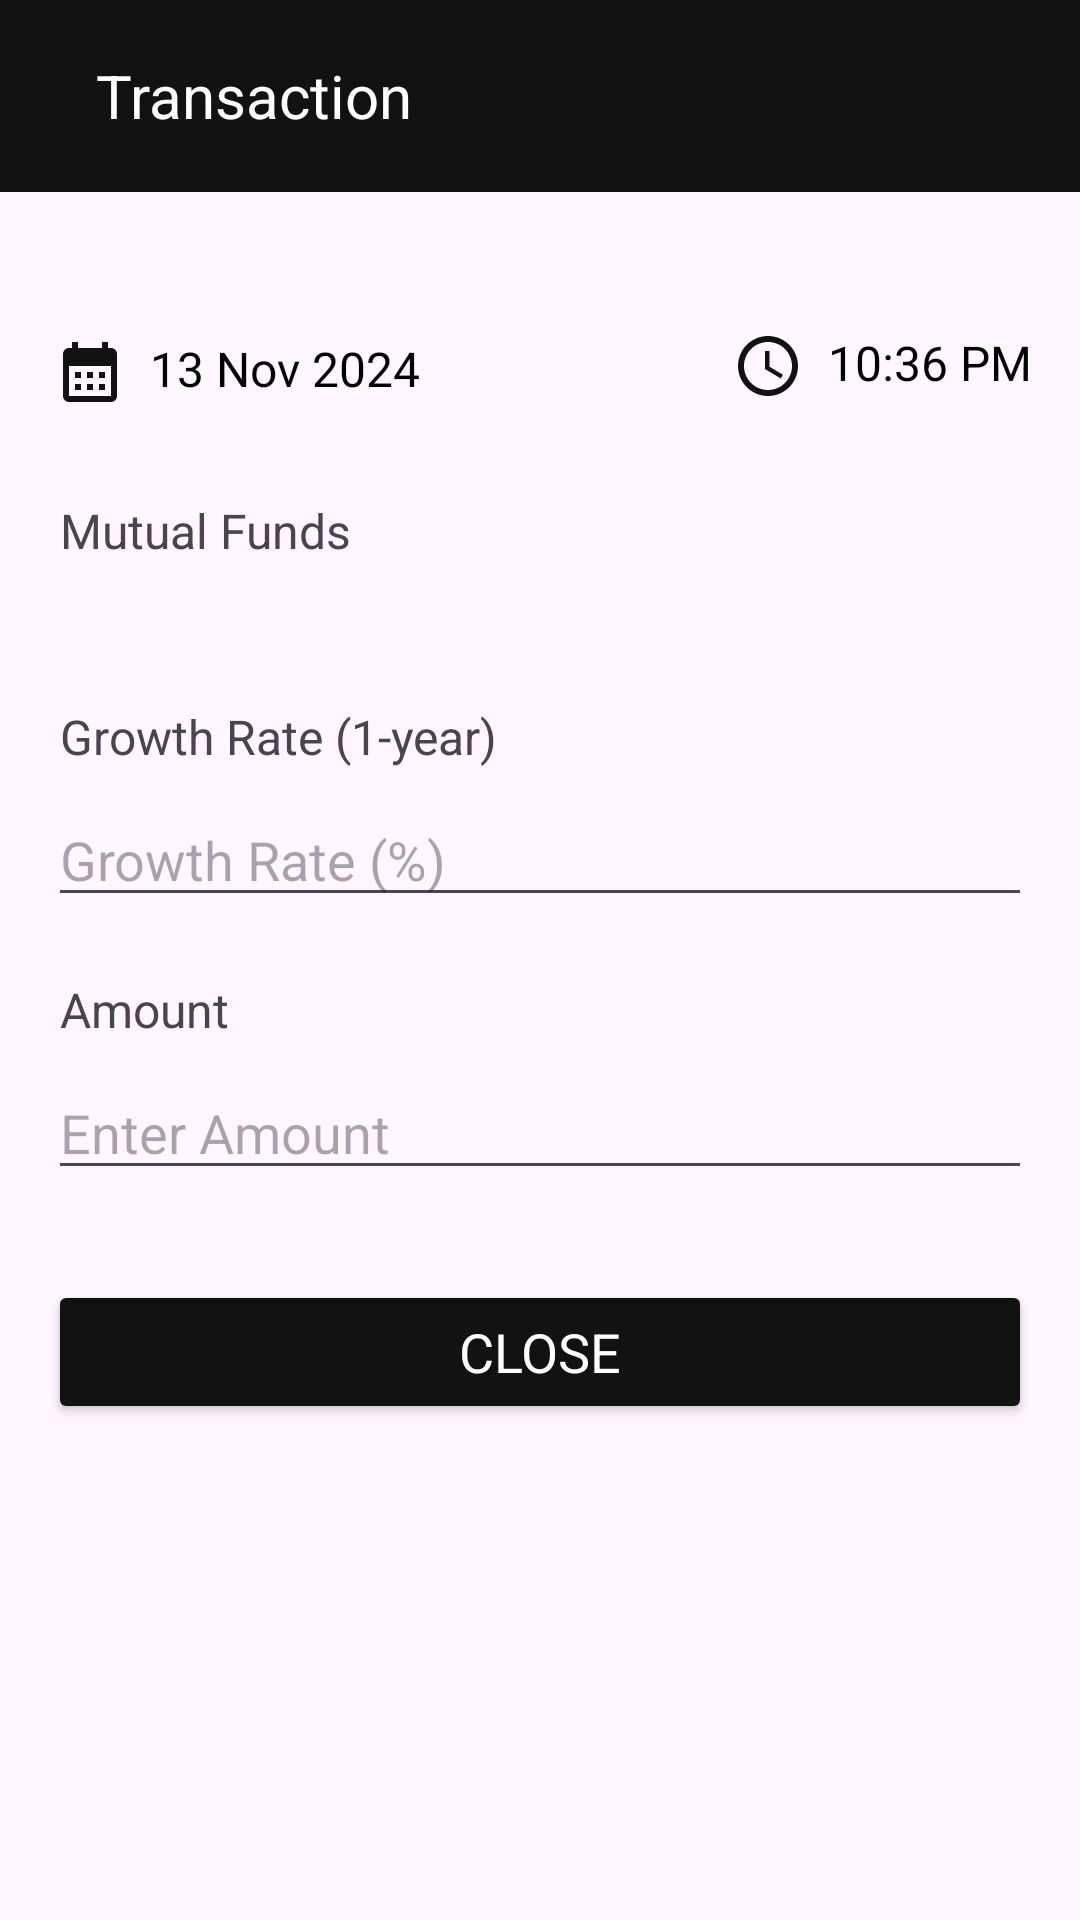

Layout XML and referenced resources for this Android screen:
<!-- AndroidManifest.xml: application theme Theme.FinanceManager -->
<!-- res/layout/activity_investment_view.xml -->
<FrameLayout xmlns:android="http://schemas.android.com/apk/res/android"
    xmlns:tools="http://schemas.android.com/tools"
    android:layout_width="match_parent"
    android:layout_height="match_parent"
    tools:context=".AddInvestment">

    
    <androidx.appcompat.widget.Toolbar
        android:layout_width="match_parent"
        android:layout_height="wrap_content"
        android:background="#121212"
        android:theme="@style/ThemeOverlay.AppCompat.Dark.ActionBar"
        android:elevation="4dp">
        
        
        
        
        
        
        
        
        

        <ImageView
            android:id="@+id/back_arrow"
            android:layout_width="wrap_content"
            android:layout_height="wrap_content"
            android:src="@drawable/back_arrow"
            android:contentDescription="Back"
            android:layout_marginStart="8dp"
            android:padding="8dp"
            android:tint="@android:color/white" />


        <TextView
            android:layout_width="wrap_content"
            android:layout_height="wrap_content"
            android:text="Transaction"
            android:textSize="20sp"
            android:textColor="@android:color/white" />

    </androidx.appcompat.widget.Toolbar>

    

    <LinearLayout
        android:layout_width="match_parent"
        android:layout_height="wrap_content"
        android:layout_marginTop="100dp"
        android:orientation="vertical">
        <LinearLayout
            android:layout_width="match_parent"
            android:layout_height="80dp"
            android:gravity="center_horizontal"
            android:orientation="horizontal">

            
            <LinearLayout
                android:layout_width="wrap_content"
                android:layout_height="wrap_content"
                android:orientation="horizontal"
                android:padding="12dp">

                <ImageView
                    android:id="@+id/dateIcon"
                    android:layout_width="24dp"
                    android:layout_height="24dp"
                    android:contentDescription="Date Icon"
                    android:src="@drawable/baseline_calendar_month_24" />

                <TextView
                    android:id="@+id/dateText"
                    android:layout_width="wrap_content"
                    android:layout_height="wrap_content"
                    android:layout_marginStart="8dp"
                    android:text="13 Nov 2024"
                    android:textColor="@android:color/black"
                    android:textSize="16sp" />
            </LinearLayout>

            
            <View
                android:layout_width="32dp"
                android:layout_height="wrap_content" />

            
            <LinearLayout
                android:layout_width="wrap_content"
                android:layout_height="wrap_content"
                android:orientation="horizontal"
                android:layout_marginLeft="50dp"
                android:padding="10dp">

                <ImageView
                    android:id="@+id/timeIcon"
                    android:layout_width="24dp"
                    android:layout_height="24dp"
                    android:src="@drawable/baseline_access_time_24"
                    android:contentDescription="Time Icon" />

                <TextView
                    android:id="@+id/timeText"
                    android:layout_width="wrap_content"
                    android:layout_height="wrap_content"
                    android:layout_marginStart="8dp"
                    android:text="10:36 PM"
                    android:textColor="@android:color/black"
                    android:textSize="16sp" />
            </LinearLayout>
        </LinearLayout>
    </LinearLayout>

    <LinearLayout
        android:layout_width="match_parent"
        android:layout_height="match_parent"
        android:orientation="vertical"
        android:padding="16dp"
        android:layout_marginTop="130dp">

        <TextView
            android:layout_width="wrap_content"
            android:layout_height="wrap_content"
            android:text="Mutual Funds"
            android:textSize="16sp"
            android:layout_marginTop="20dp"
            android:layout_marginLeft="4dp" />

        <TextView
            android:id="@+id/spinner_mutual_fund"
            android:layout_width="match_parent"
            android:layout_height="wrap_content"
            android:textStyle="bold"
            android:layout_marginTop="8dp" />

        <TextView
            android:layout_width="wrap_content"
            android:layout_height="wrap_content"
            android:text="Growth Rate (1-year)"
            android:textSize="16sp"
            android:layout_marginTop="20dp"
            android:layout_marginLeft="4dp" />

        <EditText
            android:id="@+id/edittext_return_rate"
            android:layout_width="match_parent"
            android:layout_height="wrap_content"
            android:hint="Growth Rate (%)"
            android:inputType="numberDecimal"
            android:layout_marginTop="8dp" />

        <TextView
            android:layout_width="wrap_content"
            android:layout_height="wrap_content"
            android:text="Amount"
            android:textSize="16sp"
            android:layout_marginTop="20dp"
            android:layout_marginLeft="4dp" />

        <EditText
            android:id="@+id/edittext_amount"
            android:layout_width="match_parent"
            android:layout_height="wrap_content"
            android:hint="Enter Amount"
            android:inputType="number"
            android:layout_marginTop="8dp" />

        <Button
            android:id="@+id/save"
            android:layout_width="match_parent"
            android:layout_height="wrap_content"
            android:text="Close"
            android:textSize="18sp"
            android:layout_marginTop="30dp"
            android:backgroundTint="#121212"
            android:textColor="@android:color/white" />
    </LinearLayout>
</FrameLayout>
<!-- resources referenced by this layout -->
<resources>
  <!-- drawable baseline_access_time_24 (drawable) -->
  <vector xmlns:android="http://schemas.android.com/apk/res/android" android:height="24dp" android:tint="#121212" android:viewportHeight="24" android:viewportWidth="24" android:width="24dp">
        
      <path android:fillColor="@android:color/white" android:pathData="M11.99,2C6.47,2 2,6.48 2,12s4.47,10 9.99,10C17.52,22 22,17.52 22,12S17.52,2 11.99,2zM12,20c-4.42,0 -8,-3.58 -8,-8s3.58,-8 8,-8 8,3.58 8,8 -3.58,8 -8,8z"/>
        
      <path android:fillColor="@android:color/white" android:pathData="M12.5,7H11v6l5.25,3.15 0.75,-1.23 -4.5,-2.67z"/>
      
  </vector>
  <!-- drawable baseline_calendar_month_24 (drawable) -->
  <vector xmlns:android="http://schemas.android.com/apk/res/android" android:height="24dp" android:tint="#121212" android:viewportHeight="24" android:viewportWidth="24" android:width="24dp">
        
      <path android:fillColor="@android:color/white" android:pathData="M19,4h-1V2h-2v2H8V2H6v2H5C3.89,4 3.01,4.9 3.01,6L3,20c0,1.1 0.89,2 2,2h14c1.1,0 2,-0.9 2,-2V6C21,4.9 20.1,4 19,4zM19,20H5V10h14V20zM9,14H7v-2h2V14zM13,14h-2v-2h2V14zM17,14h-2v-2h2V14zM9,18H7v-2h2V18zM13,18h-2v-2h2V18zM17,18h-2v-2h2V18z"/>
      
  </vector>
  <style name="Theme.FinanceManager" parent="Base.Theme.FinanceManager" />
  <style name="Base.Theme.FinanceManager" parent="Theme.Material3.DayNight.NoActionBar">
          
           <item name="colorPrimary">#121212</item>
          <item name="fontFamily">@font/productsans_regular</item>
          <item name="android:windowIsTranslucent">true</item>
  
      </style>
</resources>
